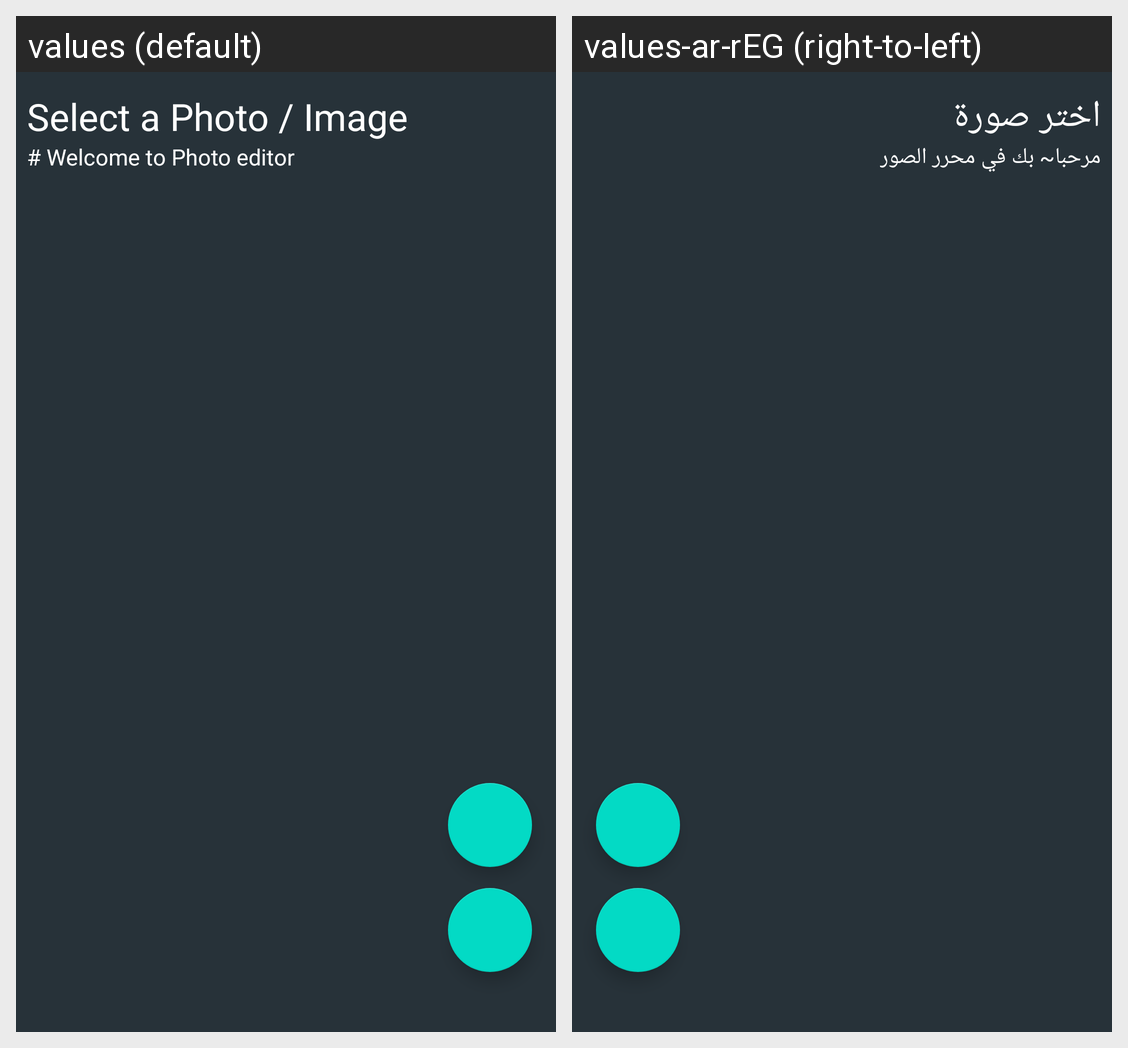

This grid shows one Android layout under two languages. Give, for every string resource on the screen, its name, the default text and each shown locale's text.
Android screen res/layout/activity_choose.xml rendered under 2 locales, left to right: values (default), values-ar-rEG (right-to-left). Device: Nexus 5 (rendered at 1080×1920; each locale shown at half size, 540×960, under a caption strip naming it); theme Theme.PhotoEditing.
Strings drawn on this screen, with the default value and each locale's value (text and hints the layout hard-codes, and strings that could not be matched under every locale, appear in the picture but are not listed):

select_a_photo_image
  values: Select a Photo / Image
  values-ar-rEG: اختر صورة

welcome_to_our_aplication
  values: # Welcome to Photo editor
  values-ar-rEG: مرحبا~ بك في محرر الصور
